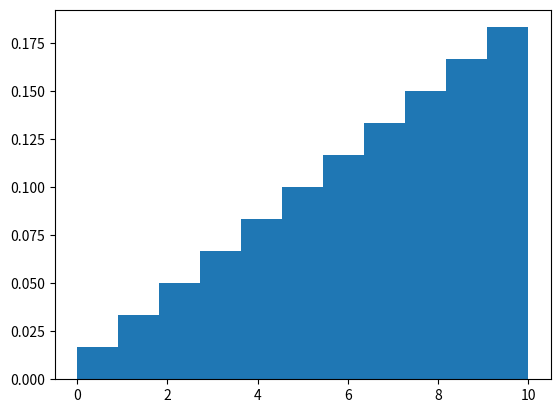

Generate this figure with matplotlib:
import matplotlib.pyplot as plt
import numpy as np

n = 11
x = np.triu(np.arange(1, n+1)*np.ones(n).reshape(n, 1)).flatten()
x = x[x != 0] - 1

plt.figure()
plt.hist(x, n, density=0.1)
plt.show()